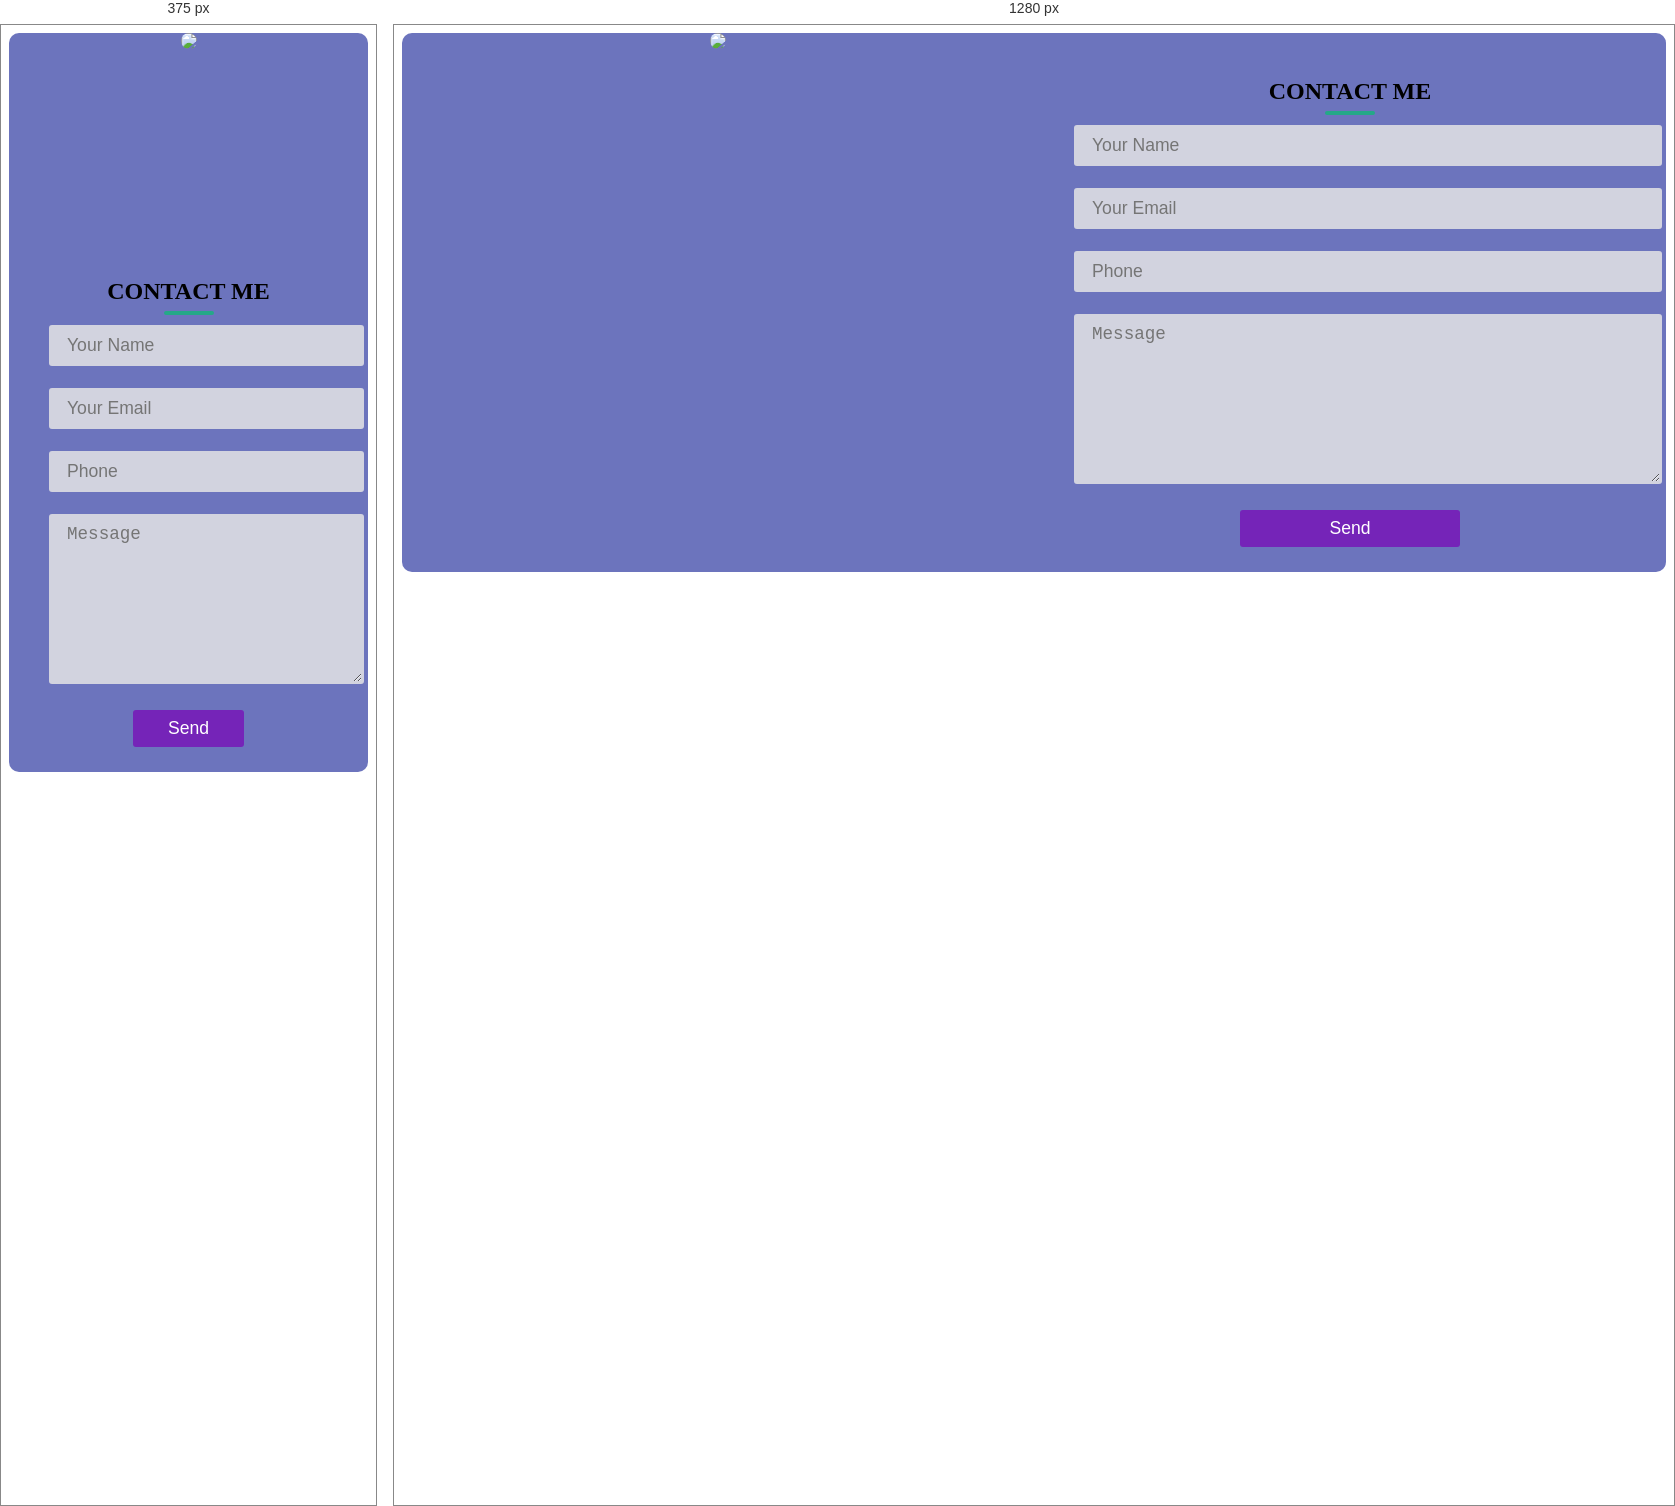
Rendered at 375 px and 1280 px, left to right.

<!-- file: contact2.html -->
<!DOCTYPE html>
<html>
  <head>
    <meta charset="utf-8">
    <meta http-equiv="X-UA-Compatible" content="IE=edge">
    <meta name="viewport" content="width=device-width, initial-scale=1">
    <!-- Font awesome icon -->
    <link rel="stylesheet" href="https://cdnjs.cloudflare.com/ajax/libs/font-awesome/5.15.1/css/all.min.css" integrity="sha512-+4zCK9k+qNFUR5X+cKL9EIR+ZOhtIloNl9GIKS57V1MyNsYpYcUrUeQc9vNfzsWfV28IaLL3i96P9sdNyeRssA==" crossorigin="anonymous" />
    <link rel="stylesheet" href="con2.css">
  </head>
  <body>
<section class="section" id="contact">
    <form action="" name="contactForm" method="POST" onsubmit="return validateForm()">
        <div class="contact-box">
            <div class="left">
                <img src="images/telephone.jpg" class="left">
            </div>
            <div class="right">
                <h2>CONTACT ME</h2>
                <input type="text" class="field" placeholder="Your Name" name="name">
                <input type="text" class="field" placeholder="Your Email" name="email">
                <input type="text" class="field" placeholder="Phone" name="phone">
                <textarea placeholder="Message" class="field" name="message"></textarea>
                <button class="btn">Send</button>
            </div>
        </div>
    </form>
</section>
  <script src="app.js"></script>
</body>
</html>

/* @media block from con2.css */
@media screen and (max-width: 768px){
	.contact-box{
		grid-template-columns: 1fr;
	}
	.left{
		height: 200px;
	}
}